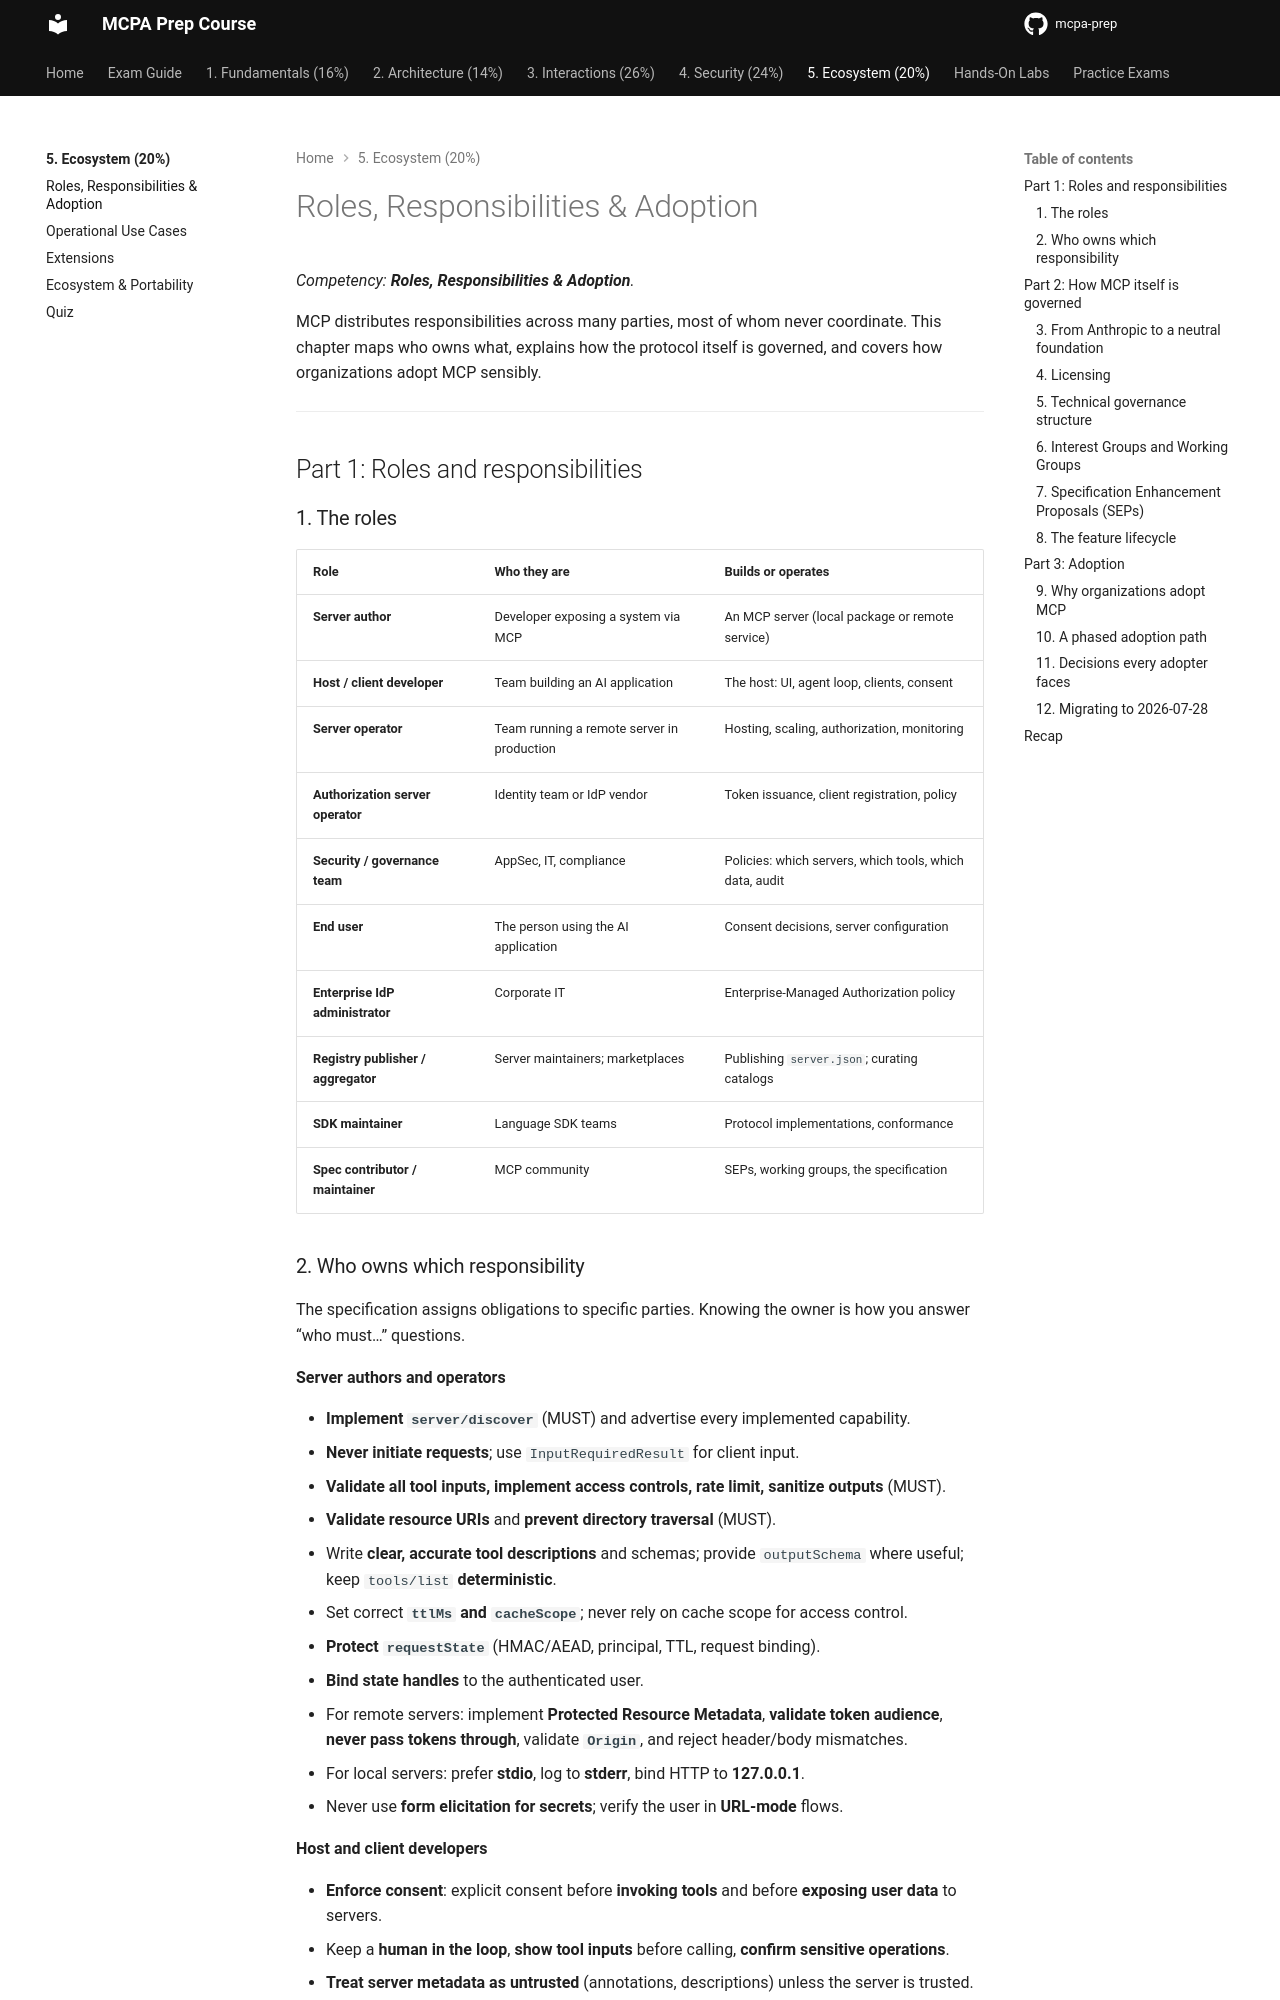

repository: alelapi/mcpa-prep · page: domain-5/roles-adoption/index.html · generator: mkdocs

# Roles, Responsibilities & Adoption

*Competency: **Roles, Responsibilities & Adoption**.*

MCP distributes responsibilities across many parties, most of whom never coordinate. This chapter maps who owns
what, explains how the protocol itself is governed, and covers how organizations adopt MCP sensibly.

---

## Part 1: Roles and responsibilities

### 1. The roles

| Role | Who they are | Builds or operates |
| --- | --- | --- |
| **Server author** | Developer exposing a system via MCP | An MCP server (local package or remote service) |
| **Host / client developer** | Team building an AI application | The host: UI, agent loop, clients, consent |
| **Server operator** | Team running a remote server in production | Hosting, scaling, authorization, monitoring |
| **Authorization server operator** | Identity team or IdP vendor | Token issuance, client registration, policy |
| **Security / governance team** | AppSec, IT, compliance | Policies: which servers, which tools, which data, audit |
| **End user** | The person using the AI application | Consent decisions, server configuration |
| **Enterprise IdP administrator** | Corporate IT | Enterprise-Managed Authorization policy |
| **Registry publisher / aggregator** | Server maintainers; marketplaces | Publishing `server.json`; curating catalogs |
| **SDK maintainer** | Language SDK teams | Protocol implementations, conformance |
| **Spec contributor / maintainer** | MCP community | SEPs, working groups, the specification |
